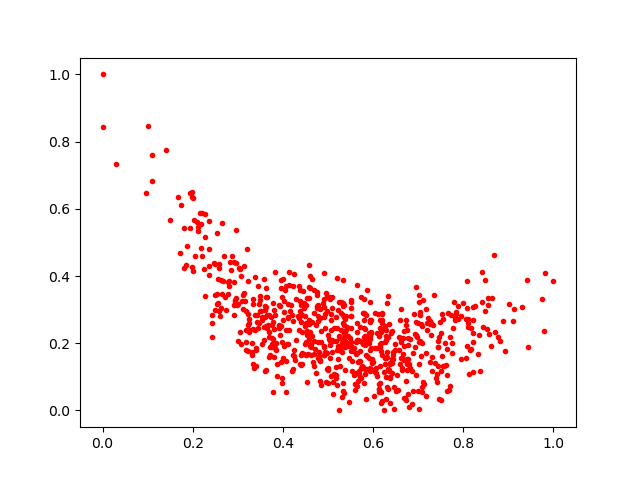

Values plotted in this chart, from the file beside it:
0.5085635, 0.30595505
0.3941, 0.3116
0.573, 0.3377
0.462, 0.1896
0.649, 0.1968
0.6581, 0.2175
0.4198, 0.1171
0.227, 0.3397
0.5808, 0.08184
0.5298, 0.2904
0.7057, 0.2585
0.3207, 0.4808
0.1092, 0.6826
0.4903, 0.1903
0.7562, 0.1311
0.5503, 0.2445
0.2052, 0.4594
0.475, 0.3052
0.596, 0.2329
0.608, 0.1034
0.3224, 0.2546
0.3677, 0.2532
0.2015, 0.6328
0.3683, 0.2318
0.6683, 0.1505
0.5637, 0.1715
0.4477, 0.3205
0.6341, 0.2173
0.521, 0.2446
0.1938, 0.5422
0.3765, 0.2537
0.8614, 0.1905
0.5716, 0.206
0.8548, 0.3332
0.6874, 0.1704
0.6607, 0.2705
0.8488, 0.387
1.0, 0.3861
0.5936, 0.2229
0.3648, 0.283
0.6371, 0.1001
0.4534, 0.08453
0.5045, 0.1941
0.1743, 0.6111
0.8053, 0.1554
0.6187, 0.02729
0.9293, 0.3086
0.566, 0.2094
0.4999, 0.2252
0.7431, 0.188
0.4395, 0.1337
0.7015, 0.2029
0.3177, 0.1796
0.2921, 0.2827
0.258, 0.4348
0.3628, 0.3068
0.7759, 0.1709
0.1665, 0.635
0.6125, 0.0648
0.4285, 0.209
0.3632, 0.1208
... 674 more rows
